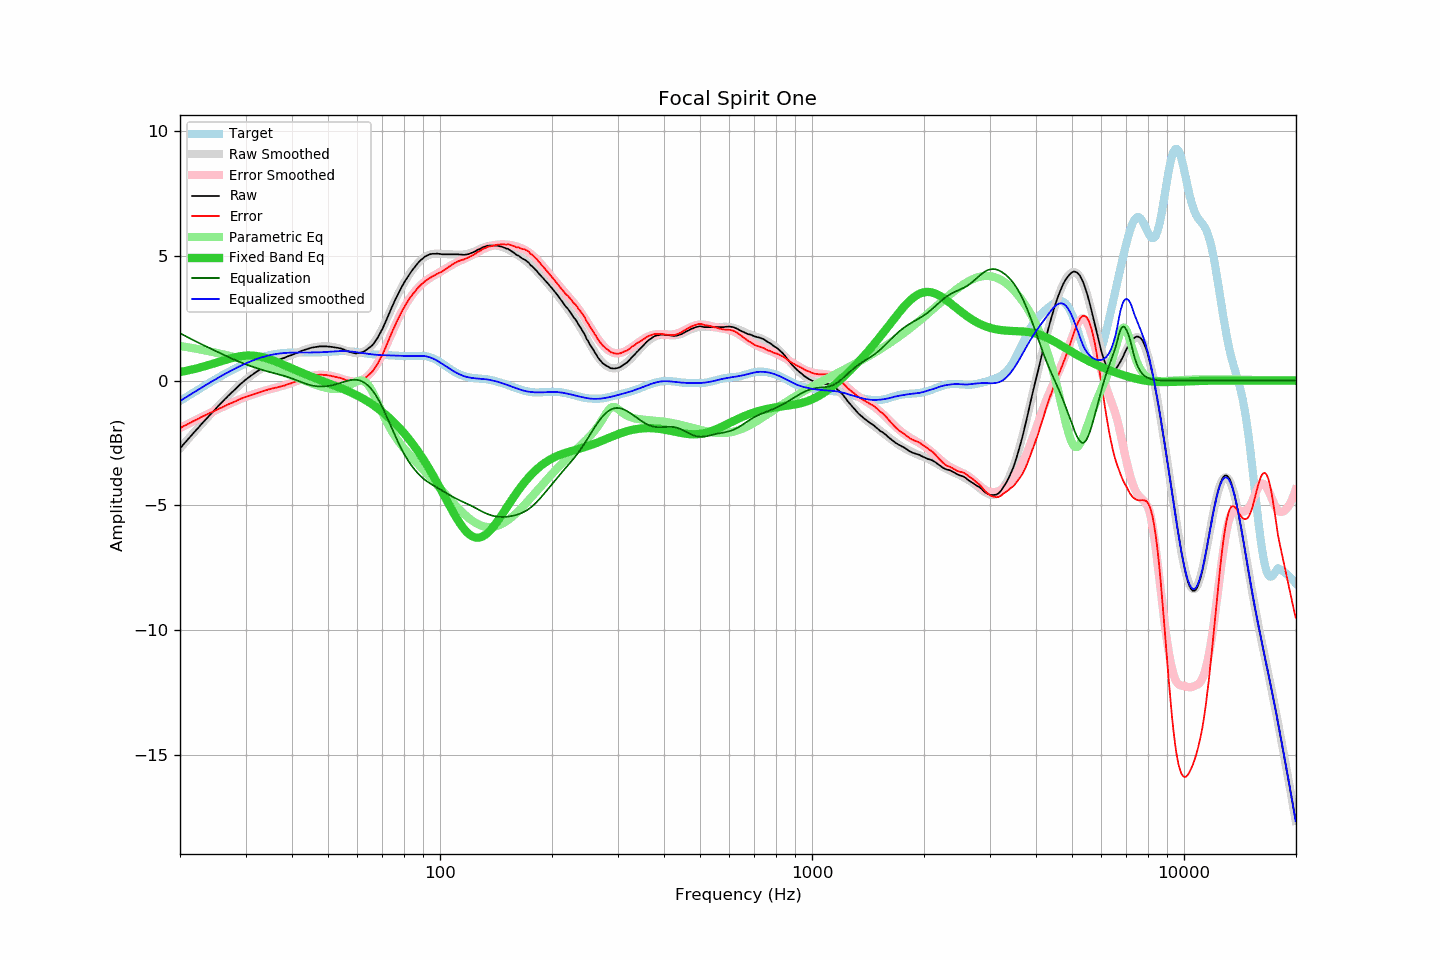

The data file committed next to this chart (first rows):
frequency, raw, error, smoothed, error_smoothed, equalization, parametric_eq, equalized_raw, equalized_smoothed, target
20.00, -2.72, -1.90, -2.72, -1.90, 1.90, 0.34, -0.81, -0.82, -0.82
20.20, -2.65, -1.87, -2.64, -1.87, 1.87, 0.36, -0.78, -0.78, -0.78
20.40, -2.56, -1.83, -2.57, -1.83, 1.83, 0.37, -0.73, -0.74, -0.74
20.61, -2.50, -1.80, -2.49, -1.80, 1.80, 0.38, -0.70, -0.70, -0.69
20.81, -2.42, -1.77, -2.42, -1.77, 1.77, 0.40, -0.66, -0.65, -0.65
21.02, -2.35, -1.73, -2.35, -1.73, 1.73, 0.41, -0.61, -0.61, -0.61
21.23, -2.28, -1.70, -2.27, -1.70, 1.70, 0.42, -0.58, -0.57, -0.57
21.44, -2.20, -1.67, -2.20, -1.67, 1.67, 0.44, -0.54, -0.53, -0.53
21.66, -2.13, -1.63, -2.13, -1.63, 1.63, 0.45, -0.49, -0.49, -0.49
21.87, -2.05, -1.60, -2.06, -1.60, 1.60, 0.47, -0.45, -0.45, -0.45
22.09, -1.98, -1.57, -1.98, -1.57, 1.57, 0.48, -0.42, -0.41, -0.41
22.31, -1.91, -1.54, -1.91, -1.54, 1.54, 0.50, -0.38, -0.38, -0.38
22.54, -1.85, -1.51, -1.84, -1.50, 1.50, 0.52, -0.34, -0.34, -0.34
22.76, -1.76, -1.47, -1.77, -1.47, 1.47, 0.54, -0.29, -0.30, -0.30
22.99, -1.70, -1.44, -1.70, -1.44, 1.44, 0.55, -0.25, -0.26, -0.26
23.22, -1.63, -1.41, -1.63, -1.41, 1.41, 0.57, -0.22, -0.22, -0.22
23.45, -1.55, -1.38, -1.56, -1.38, 1.38, 0.59, -0.18, -0.18, -0.18
23.69, -1.49, -1.35, -1.49, -1.35, 1.35, 0.61, -0.14, -0.14, -0.14
23.92, -1.41, -1.31, -1.42, -1.32, 1.32, 0.63, -0.10, -0.10, -0.10
24.16, -1.34, -1.28, -1.35, -1.28, 1.28, 0.65, -0.06, -0.06, -0.06
24.40, -1.28, -1.26, -1.28, -1.25, 1.25, 0.67, -0.03, -0.02, -0.02
24.65, -1.22, -1.23, -1.21, -1.22, 1.22, 0.69, 0.01, 0.01, 0.01
24.89, -1.14, -1.20, -1.14, -1.19, 1.19, 0.71, 0.05, 0.05, 0.05
25.14, -1.07, -1.16, -1.07, -1.16, 1.16, 0.73, 0.09, 0.09, 0.09
25.39, -1.00, -1.13, -1.01, -1.13, 1.13, 0.75, 0.13, 0.13, 0.13
25.65, -0.94, -1.10, -0.94, -1.10, 1.10, 0.77, 0.17, 0.16, 0.16
25.91, -0.88, -1.08, -0.87, -1.07, 1.07, 0.79, 0.20, 0.20, 0.20
26.16, -0.80, -1.04, -0.81, -1.04, 1.04, 0.81, 0.24, 0.24, 0.24
26.43, -0.74, -1.01, -0.74, -1.01, 1.01, 0.83, 0.28, 0.27, 0.27
26.69, -0.68, -0.98, -0.68, -0.98, 0.98, 0.85, 0.31, 0.31, 0.31
26.96, -0.61, -0.95, -0.61, -0.95, 0.95, 0.87, 0.35, 0.34, 0.34
27.23, -0.55, -0.92, -0.55, -0.92, 0.92, 0.88, 0.38, 0.38, 0.38
27.50, -0.49, -0.90, -0.48, -0.89, 0.89, 0.90, 0.41, 0.41, 0.41
27.77, -0.42, -0.87, -0.42, -0.86, 0.86, 0.92, 0.44, 0.44, 0.44
28.05, -0.37, -0.84, -0.36, -0.84, 0.84, 0.93, 0.47, 0.48, 0.48
28.33, -0.30, -0.81, -0.30, -0.81, 0.81, 0.95, 0.50, 0.51, 0.51
28.62, -0.24, -0.78, -0.24, -0.78, 0.78, 0.96, 0.54, 0.54, 0.54
28.90, -0.18, -0.75, -0.18, -0.75, 0.75, 0.97, 0.58, 0.57, 0.57
29.19, -0.12, -0.72, -0.12, -0.73, 0.73, 0.98, 0.61, 0.60, 0.60
29.48, -0.06, -0.70, -0.07, -0.70, 0.70, 0.99, 0.64, 0.63, 0.63
29.78, -0.01, -0.67, -0.01, -0.68, 0.68, 1.00, 0.67, 0.66, 0.66
30.08, 0.04, -0.65, 0.04, -0.65, 0.65, 1.00, 0.70, 0.69, 0.69
30.38, 0.09, -0.63, 0.09, -0.63, 0.63, 1.01, 0.72, 0.72, 0.72
30.68, 0.14, -0.61, 0.14, -0.60, 0.60, 1.01, 0.75, 0.75, 0.75
30.99, 0.19, -0.58, 0.19, -0.58, 0.58, 1.01, 0.78, 0.78, 0.78
31.30, 0.23, -0.57, 0.24, -0.56, 0.56, 1.00, 0.79, 0.80, 0.80
31.61, 0.28, -0.54, 0.29, -0.54, 0.54, 1.00, 0.82, 0.83, 0.83
31.93, 0.33, -0.52, 0.33, -0.52, 0.52, 0.99, 0.85, 0.85, 0.85
32.24, 0.38, -0.50, 0.38, -0.49, 0.49, 0.98, 0.87, 0.87, 0.87
32.57, 0.41, -0.48, 0.42, -0.47, 0.47, 0.97, 0.89, 0.89, 0.90
32.89, 0.46, -0.45, 0.46, -0.45, 0.45, 0.96, 0.92, 0.92, 0.92
33.22, 0.50, -0.43, 0.50, -0.43, 0.43, 0.95, 0.94, 0.94, 0.94
33.55, 0.55, -0.41, 0.54, -0.41, 0.41, 0.93, 0.96, 0.96, 0.96
33.89, 0.58, -0.39, 0.58, -0.39, 0.39, 0.91, 0.98, 0.97, 0.97
34.23, 0.61, -0.38, 0.62, -0.38, 0.38, 0.89, 0.99, 0.99, 0.99
34.57, 0.65, -0.35, 0.65, -0.36, 0.36, 0.87, 1.01, 1.01, 1.01
34.92, 0.68, -0.34, 0.68, -0.34, 0.34, 0.85, 1.03, 1.02, 1.02
35.27, 0.71, -0.32, 0.71, -0.32, 0.32, 0.83, 1.04, 1.04, 1.04
35.62, 0.74, -0.31, 0.74, -0.31, 0.31, 0.81, 1.05, 1.05, 1.05
35.97, 0.77, -0.29, 0.77, -0.29, 0.29, 0.78, 1.07, 1.06, 1.06
... 635 more rows
